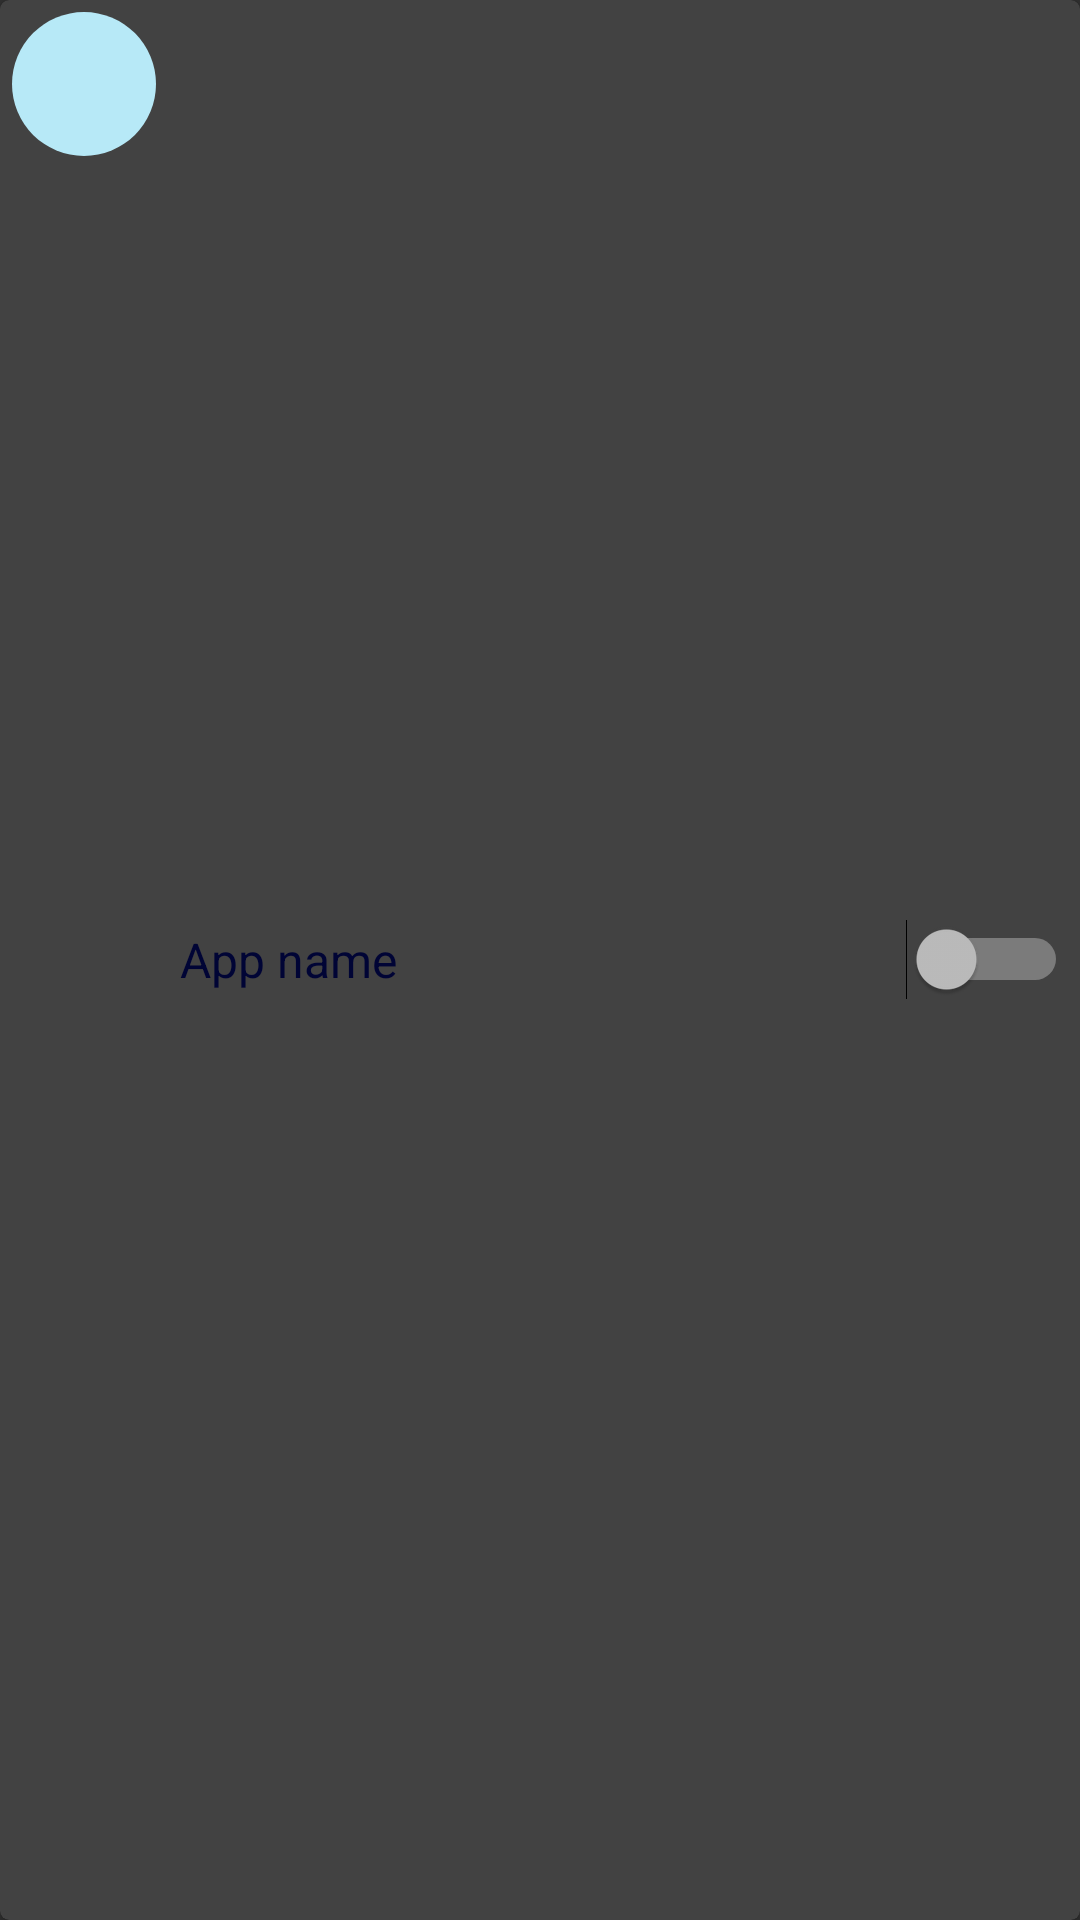

Produce the Android XML layout that renders to this screen, including the resource entries it uses.
<!-- AndroidManifest.xml: application theme Theme.Design.NoActionBar -->
<!-- res/layout/app_item.xml -->
<?xml version="1.0" encoding="utf-8"?>
<androidx.cardview.widget.CardView xmlns:android="http://schemas.android.com/apk/res/android"
    xmlns:app="http://schemas.android.com/apk/res-auto"
    android:layout_width="match_parent"
    android:layout_height="wrap_content"
    android:layout_margin="@dimen/margin_8dp"
    android:background="@color/white"
    android:layoutDirection="locale"
    app:cardCornerRadius="@dimen/card_corner_radius"
    app:cardElevation="@dimen/card_elevation">


    <LinearLayout
        android:layout_width="match_parent"
        android:layout_height="match_parent"
        android:orientation="horizontal">

        <LinearLayout
            android:layout_width="@dimen/circular_image_width_small"
            android:layout_height="@dimen/circular_image_height_small"
            android:layout_margin="@dimen/margin_4dp">

            <TextView
                android:id="@+id/txtAppBackground"
                style="@style/CardTextBackground"
                android:textColor="@color/darkest_blue"
                android:textColorHint="@color/editText_Hint_Color"/>
        </LinearLayout>


        <FrameLayout
            android:layout_width="match_parent"
            android:layout_height="wrap_content"
            android:layout_gravity="center">

            <TextView
                android:id="@+id/txtAppName"
                style="@style/CardHeader"
                android:layout_width="150dp"
                android:layout_gravity="start|center"
                android:text="@string/child_app_name" />

            <Switch
                android:id="@+id/switchAppState"
                style="@style/CardSwitch" />
        </FrameLayout>
    </LinearLayout>
</androidx.cardview.widget.CardView>
<!-- resources referenced by this layout -->
<resources>
  <color name="darkest_blue">#000435</color>
  <color name="editText_Hint_Color">#44454B</color>
  <color name="white">#FFFFFFFF</color>
  <dimen name="card_corner_radius">3dp</dimen>
  <dimen name="card_elevation">1dp</dimen>
  <dimen name="circular_image_height_small">48dp</dimen>
  <dimen name="circular_image_width_small">48dp</dimen>
  <dimen name="margin_4dp">4dp</dimen>
  <dimen name="margin_8dp">8dp</dimen>
  <string name="child_app_name">App name</string>
  <style name="CardHeader">
          <item name="android:textColor">@color/darkest_blue</item>
          <item name="android:layout_height">wrap_content</item>
          <item name="android:textSize">@dimen/text_size_16sp</item>
          <item name="android:layout_margin">@dimen/margin_4dp</item>
          <item name="android:gravity">start|center</item>
      </style>
  <style name="CardSwitch">
          <item name="android:layout_width">wrap_content</item>
          <item name="android:layout_height">wrap_content</item>
          <item name="android:layout_gravity">center|end</item>
          <item name="android:layout_margin">@dimen/margin_4dp</item>
      </style>
  <style name="CardTextBackground">
          <item name="android:layout_width">match_parent</item>
          <item name="android:layout_height">match_parent</item>
          <item name="android:background">@drawable/app_background</item>
          <item name="android:gravity">center</item>
          <item name="android:textAlignment">center</item>
          <item name="android:textColor">@color/white</item>
          <item name="android:textSize">@dimen/text_size_16sp</item>
          <item name="android:textStyle">bold</item>
      </style>
  <dimen name="text_size_16sp">16sp</dimen>
  <!-- drawable app_background (drawable) -->
  <?xml version="1.0" encoding="utf-8"?>
  <shape xmlns:android="http://schemas.android.com/apk/res/android"
      android:shape="oval">
  
      <corners android:radius="10dip" />
      
      <solid android:color="@color/activity_bg" />
  </shape>
  <color name="activity_bg">#B7E9F7</color>
</resources>
